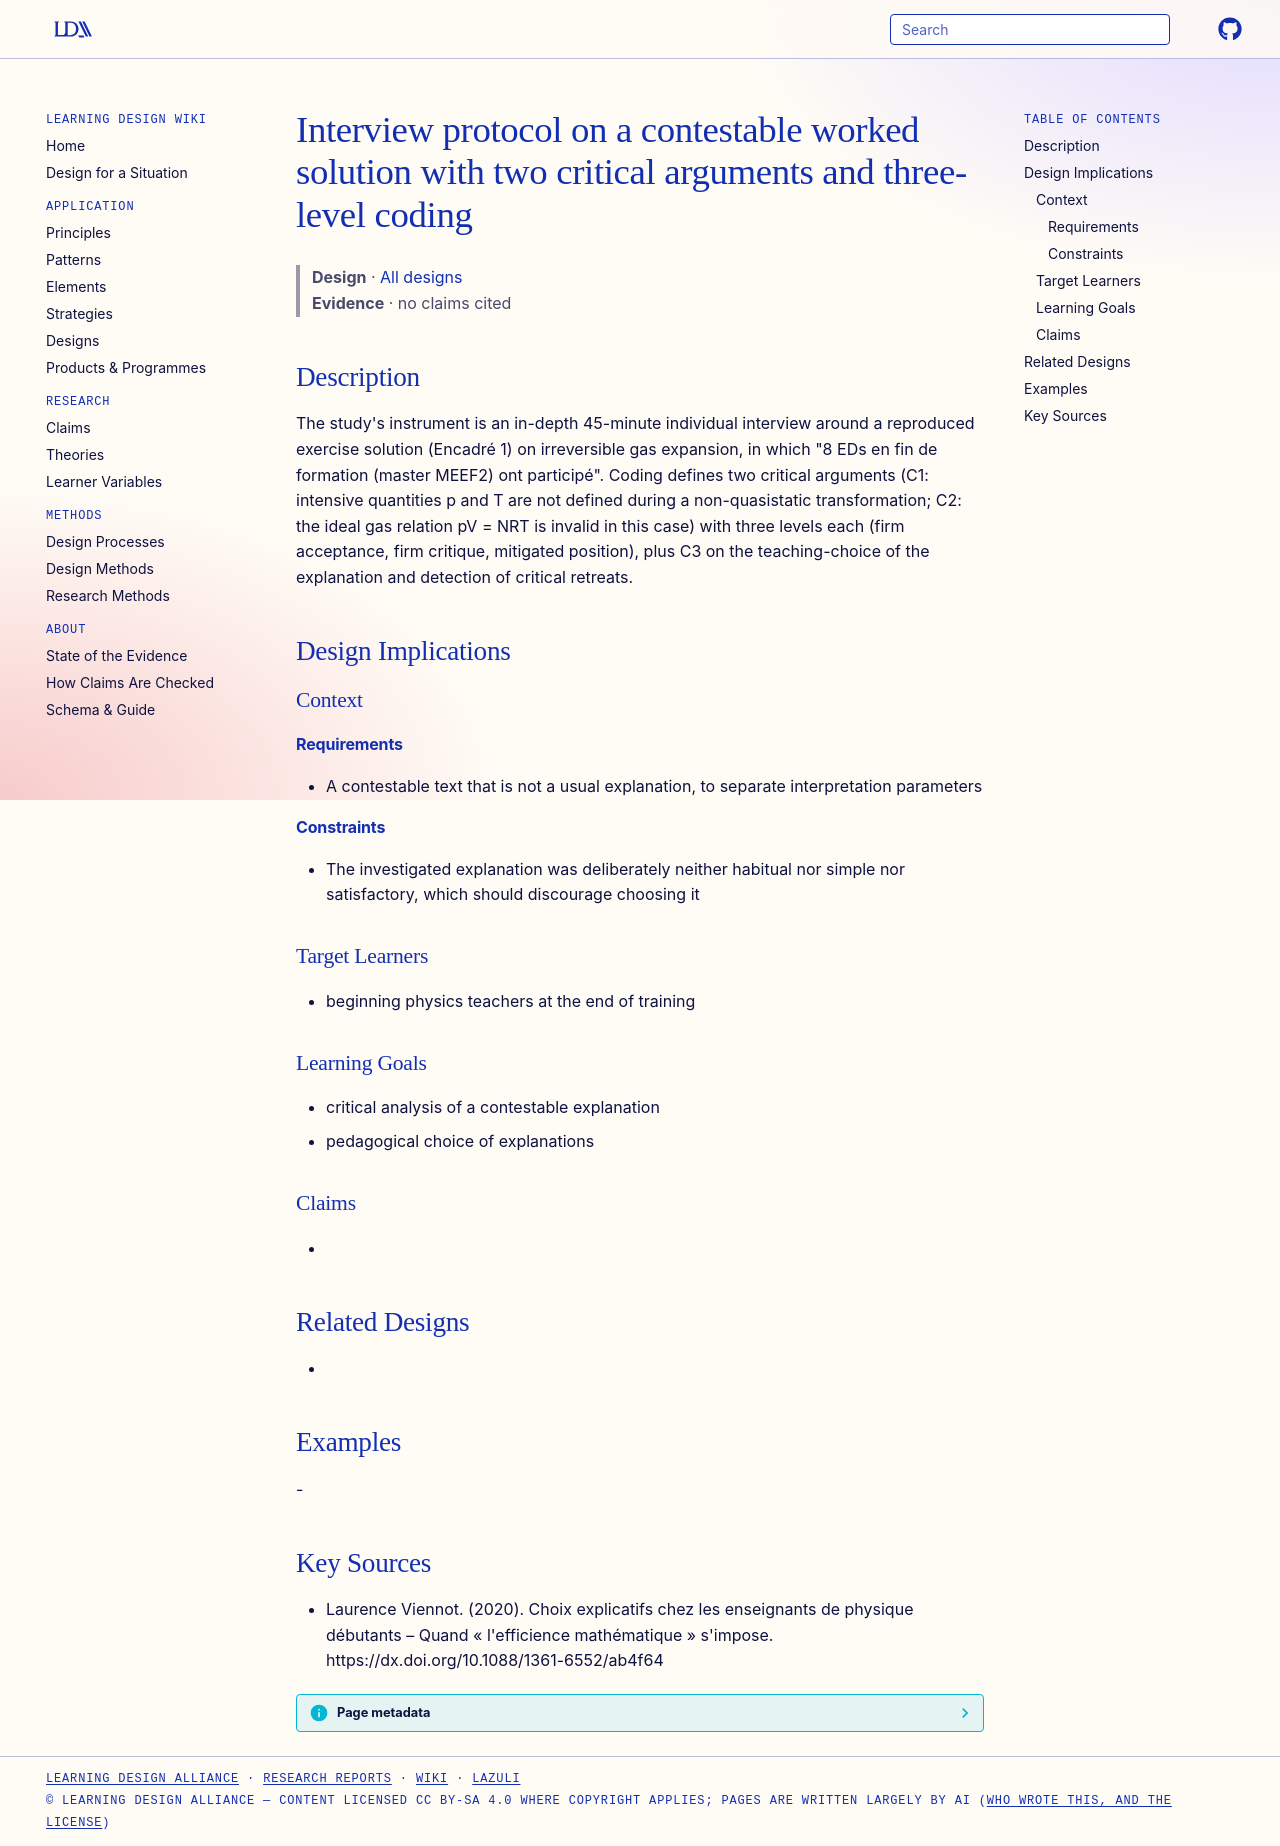

repository: Learning-Design-Alliance/learning-wiki · page: designs/mml-interview-protocol-c1-c2-c3/index.html · generator: mkdocs

---
type: design
id: mml-interview-protocol-c1-c2-c3
title: Interview protocol on a contestable worked solution with two critical arguments and three-level coding
description: "The study's instrument is an in-depth 45-minute individual interview around a reproduced exercise solution (Encadré 1) on irreversible gas expansion, in which \"8 EDs en fin de formation (master MEEF2) ont participé\"."
status: review
generated:
  by: "process:settle-candidates"
  at: 2026-11-19
sources:
  - id: laurence-viennot-2020
    resource: "https://dx.doi.org/10.1088/1361-6552/ab4f64"
    title: "Laurence Viennot. (2020). Choix explicatifs chez les enseignants de physique débutants – Quand « l'efficience mathématique » s'impose. https://dx.doi.org/10.1088/1361-6552/ab4f64"
    author: Laurence Viennot
---

# Interview protocol on a contestable worked solution with two critical arguments and three-level coding

> **Design** · [All designs](index.md)
> **Evidence** · no claims cited

## Description
The study's instrument is an in-depth 45-minute individual interview around a reproduced exercise solution (Encadré 1) on irreversible gas expansion, in which "8 EDs en fin de formation (master MEEF2) ont participé". Coding defines two critical arguments (C1: intensive quantities p and T are not defined during a non-quasistatic transformation; C2: the ideal gas relation pV = NRT is invalid in this case) with three levels each (firm acceptance, firm critique, mitigated position), plus C3 on the teaching-choice of the explanation and detection of critical retreats.

## Design Implications

### Context
#### Requirements
- A contestable text that is not a usual explanation, to separate interpretation parameters
#### Constraints
- The investigated explanation was deliberately neither habitual nor simple nor satisfactory, which should discourage choosing it

### Target Learners
- beginning physics teachers at the end of training

### Learning Goals
- critical analysis of a contestable explanation
- pedagogical choice of explanations

### Claims
- 

## Related Designs
- 

## Examples
-

## Key Sources
- Laurence Viennot. (2020). Choix explicatifs chez les enseignants de physique débutants – Quand « l'efficience mathématique » s'impose. https://dx.doi.org/10.1088/1361-6552/ab4f64
